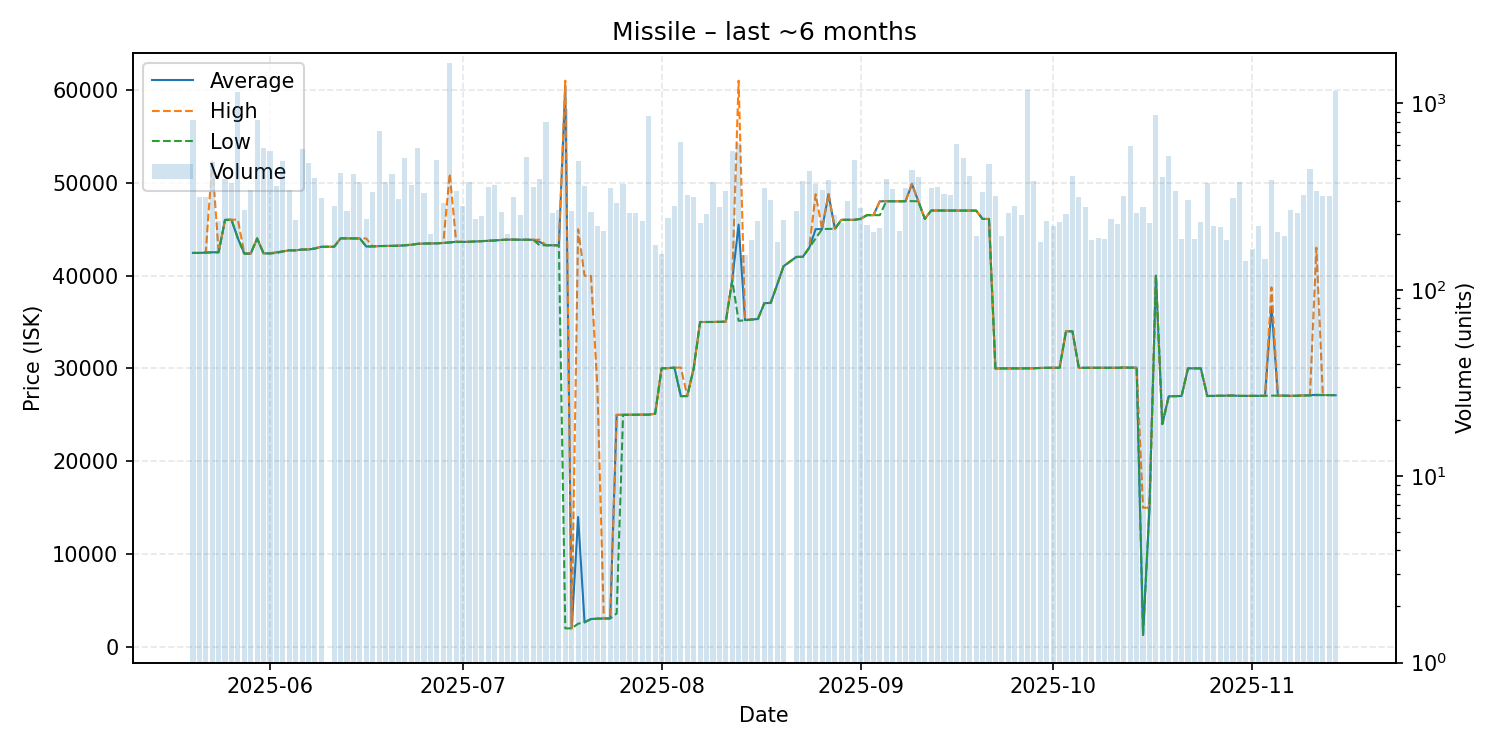

Data behind this chart, as committed beside it:
date, average, highest, lowest, order_count, volume
2025-05-20, 42440, 42440, 42440, 123, 816
2025-05-21, 42440, 42440, 42440, 140, 314
2025-05-22, 42480, 42480, 42480, 139, 313
2025-05-23, 42510, 52310, 42490, 139, 487
2025-05-24, 42510, 42510, 42510, 139, 234
2025-05-25, 46000, 46000, 46000, 172, 392
2025-05-26, 46020, 46020, 46020, 137, 375
2025-05-27, 44010, 46030, 44010, 153, 1156
2025-05-28, 42370, 42370, 42370, 153, 267
2025-05-29, 42370, 42370, 42370, 160, 345
2025-05-30, 44000, 44000, 44000, 148, 817
2025-05-31, 42390, 42390, 42390, 162, 579
2025-06-01, 42390, 42390, 42390, 212, 553
2025-06-02, 42500, 42510, 42410, 144, 362
2025-06-03, 42600, 42600, 42600, 155, 489
2025-06-04, 42720, 42720, 42720, 136, 342
2025-06-05, 42720, 42720, 42720, 128, 238
2025-06-06, 42810, 42810, 42810, 138, 568
2025-06-07, 42810, 42830, 42810, 173, 482
2025-06-08, 42930, 42950, 42900, 197, 399
2025-06-09, 43100, 43100, 43100, 137, 312
2025-06-11, 43110, 43110, 43110, 137, 282
2025-06-12, 44010, 44020, 44010, 118, 425
2025-06-13, 44000, 44000, 44000, 124, 265
2025-06-14, 44000, 44000, 44000, 163, 416
2025-06-15, 44000, 44000, 44000, 155, 381
2025-06-16, 43130, 44000, 43130, 105, 239
2025-06-17, 43140, 43140, 43140, 145, 334
2025-06-18, 43180, 43180, 43180, 119, 708
2025-06-19, 43190, 43190, 43190, 135, 380
2025-06-20, 43190, 43190, 43190, 137, 419
2025-06-21, 43220, 43250, 43200, 129, 307
2025-06-22, 43260, 43290, 43250, 165, 509
2025-06-23, 43320, 43330, 43310, 129, 365
2025-06-24, 43420, 43420, 43420, 137, 574
2025-06-25, 43450, 43450, 43450, 115, 330
2025-06-26, 43460, 43460, 43460, 122, 200
2025-06-27, 43470, 43470, 43470, 124, 499
2025-06-28, 43520, 43520, 43520, 135, 291
2025-06-29, 43590, 50980, 43550, 182, 1651
2025-06-30, 43640, 43650, 43610, 120, 341
2025-07-01, 43630, 43650, 43620, 125, 282
2025-07-02, 43640, 43640, 43640, 133, 380
2025-07-03, 43670, 43670, 43670, 110, 239
2025-07-04, 43710, 43710, 43710, 113, 248
2025-07-05, 43750, 43760, 43730, 140, 356
2025-07-06, 43780, 43790, 43770, 166, 366
2025-07-07, 43840, 43840, 43840, 117, 262
2025-07-08, 43870, 43870, 43870, 115, 199
2025-07-09, 43880, 43880, 43860, 123, 316
2025-07-10, 43860, 43860, 43860, 123, 253
2025-07-11, 43860, 43860, 43860, 151, 519
2025-07-12, 43860, 43860, 43860, 134, 358
2025-07-13, 43630, 43860, 43260, 152, 391
2025-07-14, 43270, 43270, 43270, 117, 798
2025-07-15, 43270, 43270, 43270, 128, 257
2025-07-16, 43260, 43260, 43260, 126, 268
2025-07-17, 60490, 60990, 2001, 119, 936
2025-07-18, 2002, 2002, 2002, 97, 266
2025-07-19, 14000, 44990, 2504, 145, 492
... 117 more rows
